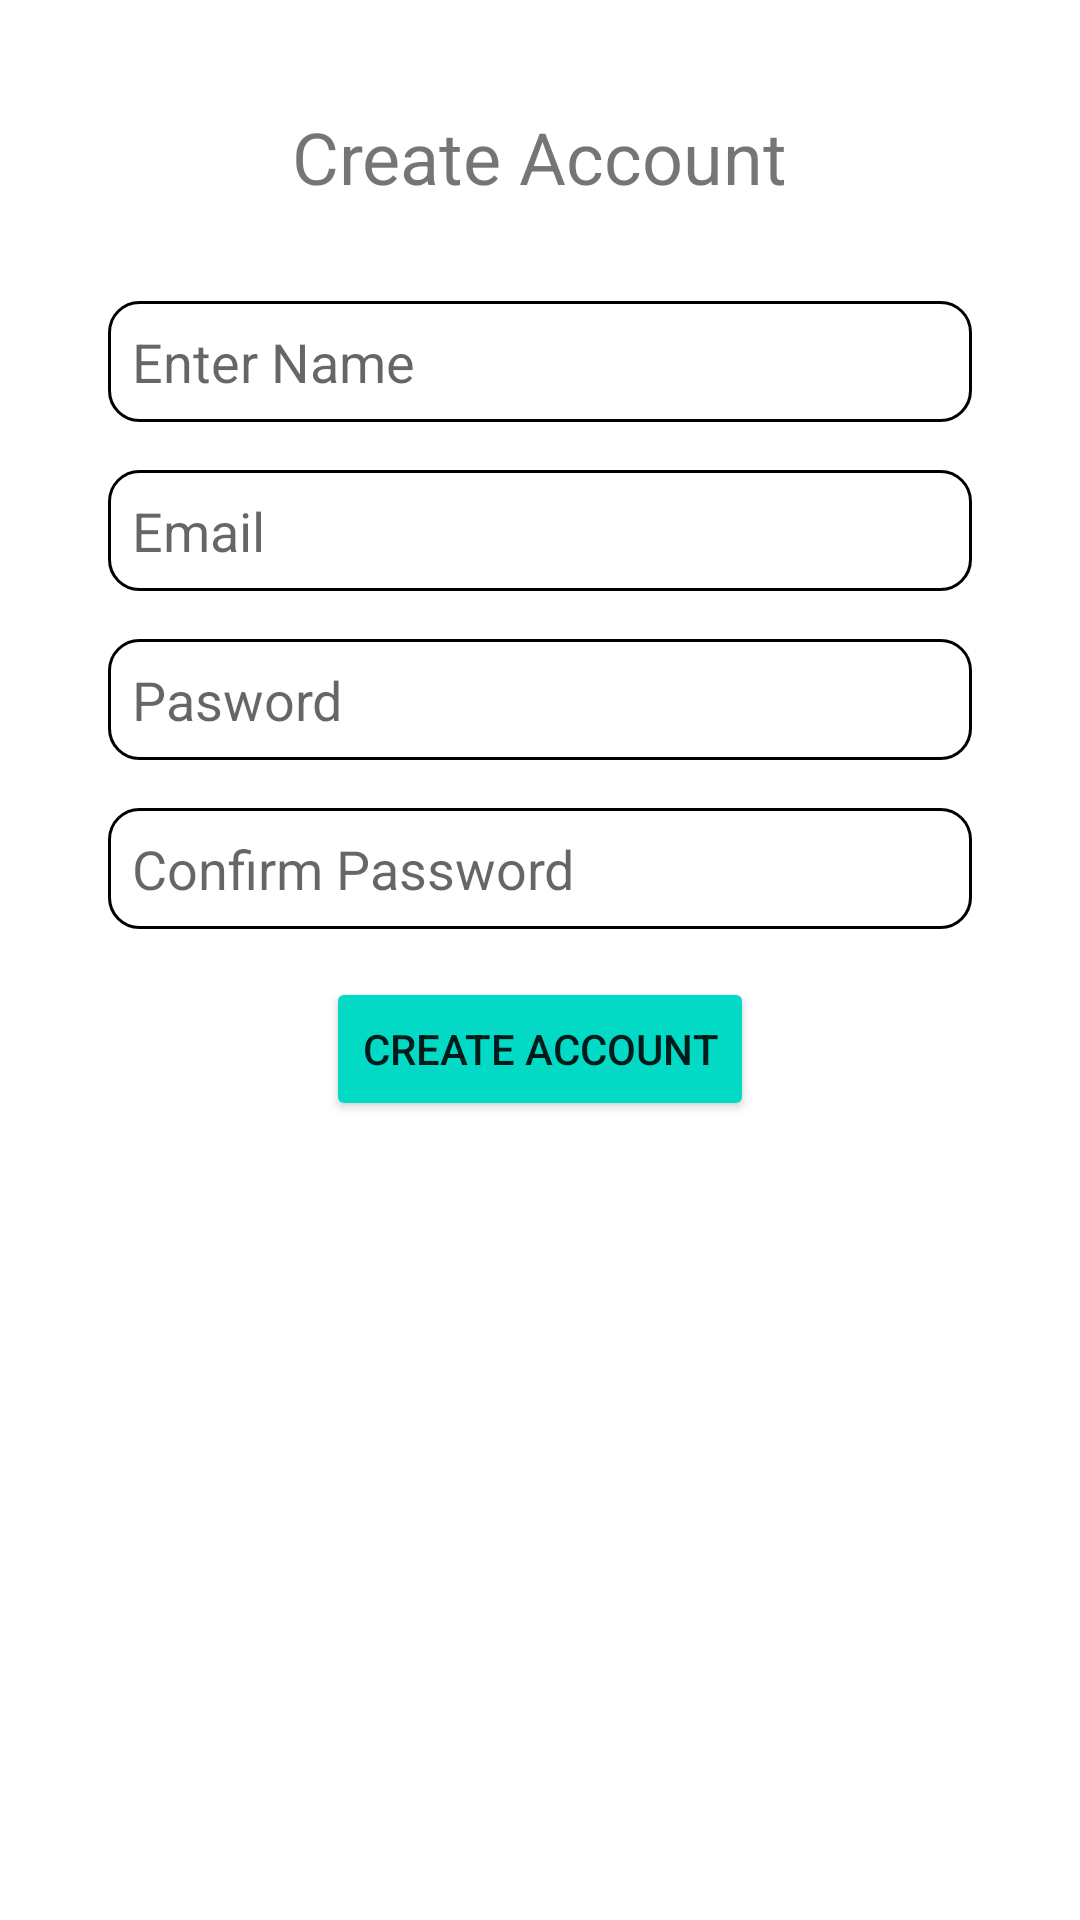

Reconstruct the res/layout file that produces this screen, plus the resources it refers to.
<!-- AndroidManifest.xml: application theme Theme.INote -->
<!-- res/layout/fragment_create_account.xml -->
<?xml version="1.0" encoding="utf-8"?>
<androidx.constraintlayout.widget.ConstraintLayout xmlns:android="http://schemas.android.com/apk/res/android"
    android:layout_width="match_parent"
    xmlns:app="http://schemas.android.com/apk/res-auto"
    xmlns:tools="http://schemas.android.com/tools"
    android:padding="20dp"
    tools:context=".ui.fragment.CreateAccountFragment"
    android:layout_height="match_parent">

    <TextView
        android:id="@+id/createAccountTF"
        android:layout_width="wrap_content"
        android:layout_height="wrap_content"
        android:text="@string/create_account"
        android:textSize="24sp"
        android:padding="16dp"
        app:layout_constraintTop_toTopOf="parent"
        app:layout_constraintStart_toStartOf="parent"
        app:layout_constraintEnd_toEndOf="parent"
        />

    <EditText
        android:id="@+id/userNameEdtTxt"
        android:layout_width="match_parent"
        android:layout_height="wrap_content"
        android:hint="@string/enter_name"
        android:inputType="text"
        android:autofillHints="name"
        android:padding="8dp"
        android:textSize="18sp"
        android:layout_margin="16dp"
        android:background="@drawable/edittext_background"
        app:layout_constraintEnd_toEndOf="parent"
        app:layout_constraintStart_toStartOf="parent"
        app:layout_constraintTop_toBottomOf="@id/createAccountTF"
        />

    <EditText
        android:id="@+id/emailEditTxt"
        android:layout_width="match_parent"
        android:layout_height="wrap_content"
        android:hint="@string/email"
        android:inputType="textEmailAddress"
        android:autofillHints="emailAddress"
        android:padding="8dp"
        android:textSize="18sp"
        android:layout_margin="16dp"
        android:background="@drawable/edittext_background"
        app:layout_constraintEnd_toEndOf="parent"
        app:layout_constraintStart_toStartOf="parent"
        app:layout_constraintTop_toBottomOf="@+id/userNameEdtTxt" />

    <EditText
        android:id="@+id/passwordEdtTxt"
        android:layout_width="match_parent"
        android:layout_height="wrap_content"
        android:hint="@string/password"
        android:inputType="textPassword"
        android:autofillHints="password"
        android:padding="8dp"
        android:textSize="18sp"
        android:layout_margin="16dp"
        android:background="@drawable/edittext_background"
        app:layout_constraintEnd_toEndOf="parent"
        app:layout_constraintStart_toStartOf="parent"
        app:layout_constraintTop_toBottomOf="@id/emailEditTxt" />

    <EditText
        android:id="@+id/passwordReEnterEdtTxt"
        android:layout_width="match_parent"
        android:layout_height="wrap_content"
        android:hint="@string/confirm_password"
        android:padding="8dp"
        android:textSize="18sp"
        android:layout_margin="16dp"
        android:background="@drawable/edittext_background"
        android:inputType="textPassword"
        android:autofillHints="password"
        app:layout_constraintEnd_toEndOf="parent"
        app:layout_constraintStart_toStartOf="parent"
        app:layout_constraintTop_toBottomOf="@id/passwordEdtTxt" />


    <Button
        android:id="@+id/createAccountBtn"
        android:layout_width="wrap_content"
        android:layout_height="wrap_content"
        android:text="@string/create_account"
        android:backgroundTint="?attr/colorSecondary"
        android:layout_margin="16dp"
        app:cornerRadius="30dp"
        app:layout_constraintEnd_toEndOf="parent"
        app:layout_constraintStart_toStartOf="parent"
        app:layout_constraintTop_toBottomOf="@id/passwordReEnterEdtTxt" />

    <ProgressBar
        android:id="@+id/createUserProgressBar"
        android:layout_width="wrap_content"
        android:layout_height="wrap_content"
        android:visibility="gone"
        app:layout_constraintBottom_toBottomOf="parent"
        app:layout_constraintEnd_toEndOf="parent"
        app:layout_constraintHorizontal_bias="0.5"
        app:layout_constraintStart_toStartOf="parent"
        app:layout_constraintTop_toTopOf="parent" />


</androidx.constraintlayout.widget.ConstraintLayout>
<!-- resources referenced by this layout -->
<resources>
  <!-- drawable edittext_background (drawable) -->
  <?xml version="1.0" encoding="utf-8"?>
  <shape xmlns:android="http://schemas.android.com/apk/res/android">
  
      <corners
          android:radius="10dp"
          />
      <stroke
          android:color="?attr/colorOnBackground"
          android:width="1dp"/>
  </shape>
  <string name="confirm_password">Confirm Password</string>
  <string name="create_account">Create Account</string>
  <string name="email">Email</string>
  <string name="enter_name">Enter Name</string>
  <string name="password">Pasword</string>
  <style name="Theme.INote" parent="Theme.MaterialComponents.Light.DarkActionBar">
          
          <item name="colorPrimary">@color/purple_500</item>
          <item name="colorPrimaryVariant">@color/purple_700</item>
          <item name="colorOnPrimary">@color/white</item>
          
          <item name="colorSecondary">@color/teal_200</item>
          <item name="colorSecondaryVariant">@color/teal_700</item>
          <item name="colorOnSecondary">@color/black</item>
          
          <item name="android:statusBarColor" tools:targetApi="l">?attr/colorPrimaryVariant</item>
          
          <item name="windowActionBar">false</item>
          <item name="windowNoTitle">true</item>
      </style>
  <!-- not gathered from this repository: default colours our renderer supplied (Android Studio template values) -->
  <color name="purple_500">#FF6200EE</color>
  <color name="purple_700">#FF3700B3</color>
  <color name="teal_200">#FF03DAC5</color>
  <color name="teal_700">#FF018786</color>
  <color name="black">#FF000000</color>
  <color name="white">#FFFFFFFF</color>
</resources>
